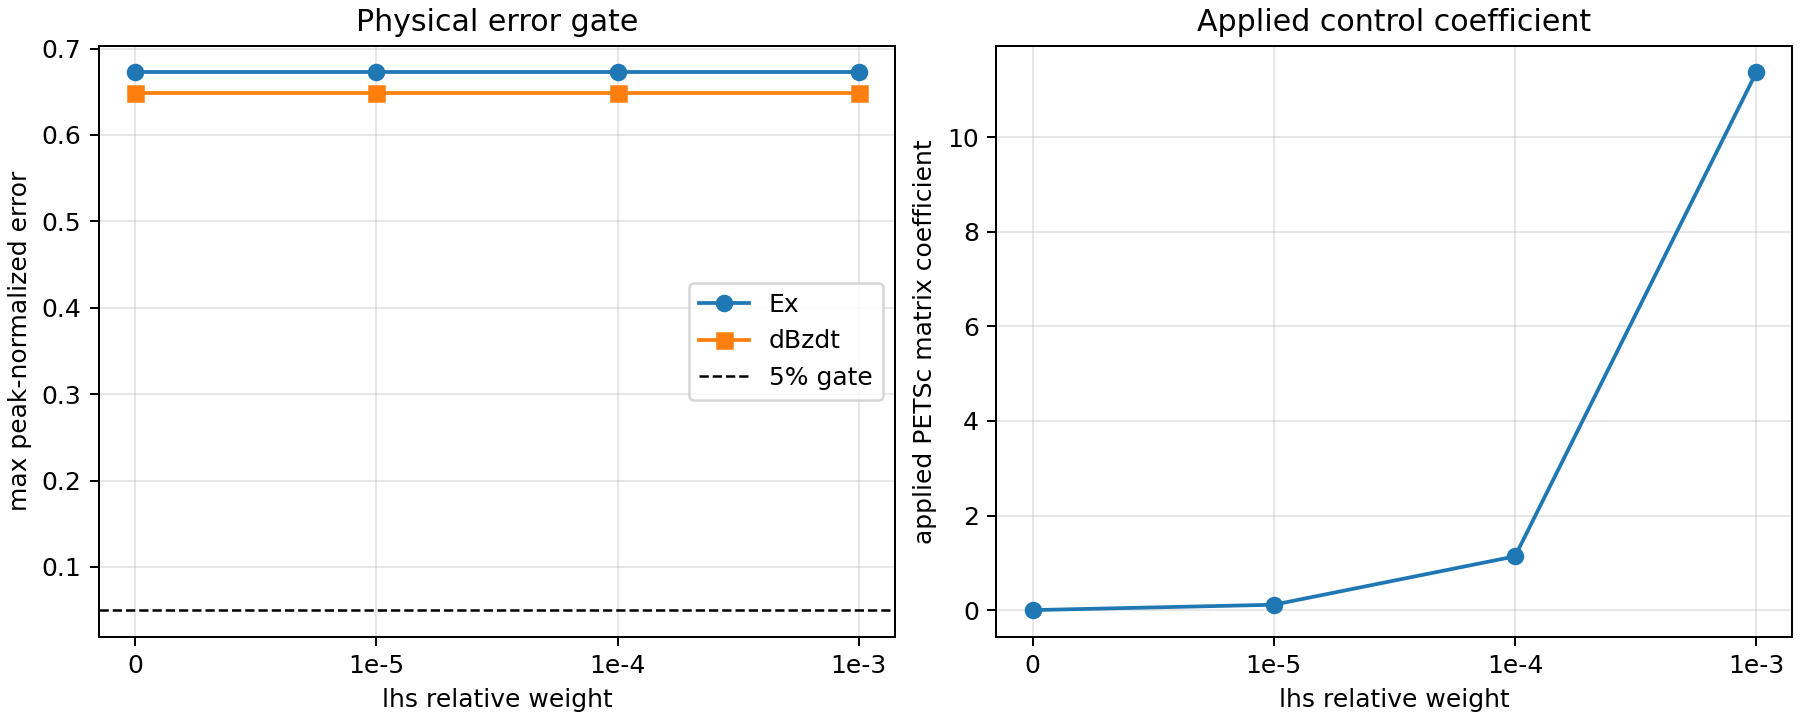

The data file committed next to this chart (first rows):
label, relative_weight, max_error_Ex, max_peak_normalized_error_Ex, max_error_Hz_or_dBzdt, max_peak_normalized_error_Hz_or_dBzdt, max_applied_weight, max_relative_weight_recorded, physical_pass_all_components
0, 0.0, 0.6732, 0.6725, 0.649, 0.6487, 0.0, 0.0, False
1e-5, 1e-05, 0.6732, 0.6725, 0.649, 0.6487, 0.1137, 1e-05, False
1e-4, 0.0001, 0.6732, 0.6725, 0.649, 0.6487, 1.137, 0.0001, False
1e-3, 0.001, 0.6732, 0.6725, 0.649, 0.6487, 11.37, 0.001, False
